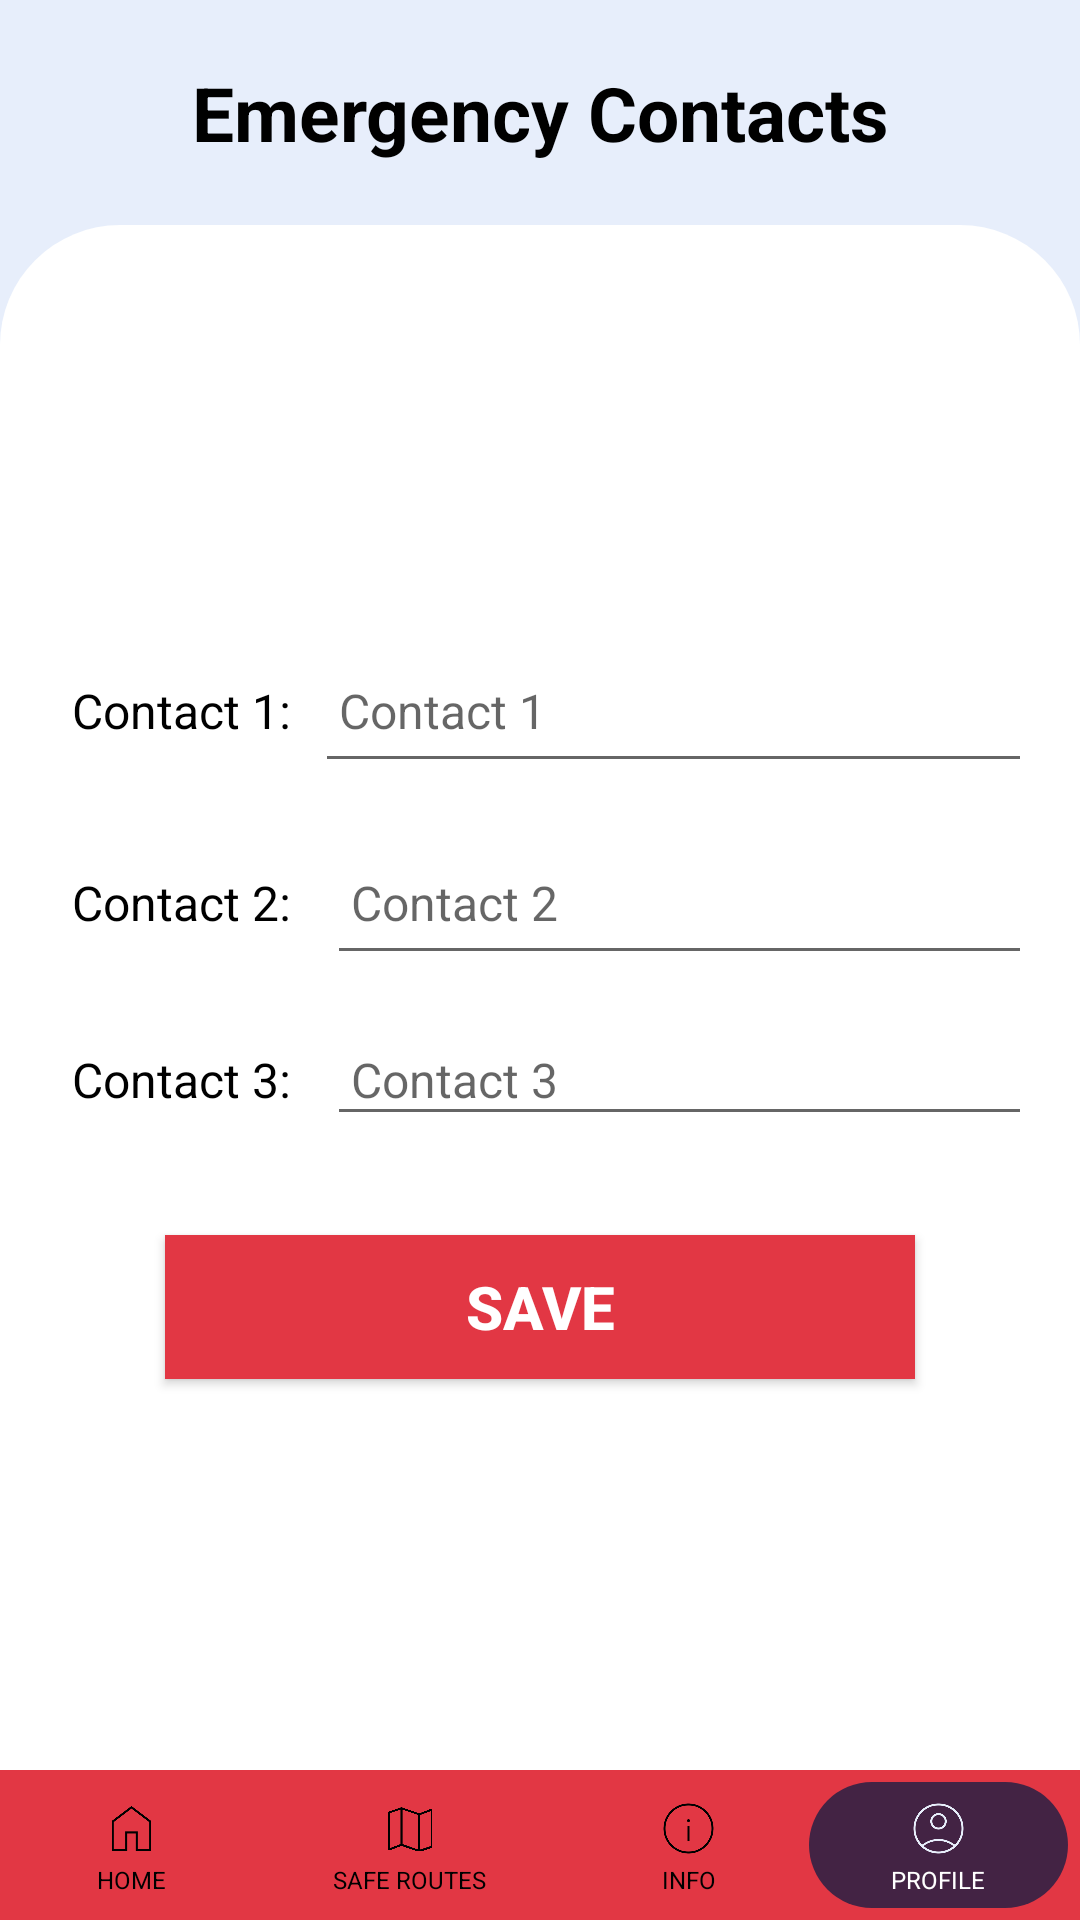

Reconstruct the res/layout file that produces this screen, plus the resources it refers to.
<!-- AndroidManifest.xml: application theme Theme.SOS -->
<!-- res/layout/activity_add_contacts.xml -->
<?xml version="1.0" encoding="utf-8"?>
<LinearLayout
    xmlns:android="http://schemas.android.com/apk/res/android"
    android:layout_width="match_parent"
    android:layout_height="match_parent"
    xmlns:tools="http://schemas.android.com/tools"
    android:orientation="vertical"
    tools:context=".AddContacts">

    <LinearLayout
        android:layout_width="match_parent"
        android:layout_height="match_parent"
        android:orientation="vertical"
        android:background="#E7EEFB"
        android:layout_weight="1"
        android:gravity="center">

        <LinearLayout
            android:layout_width="match_parent"
            android:layout_height="75dp"
            android:orientation="horizontal"
            android:background="#E7EEFB"
            android:gravity="center"
            android:padding="8dp">

            <TextView
                android:layout_width="wrap_content"
                android:layout_height="match_parent"
                android:padding="8dp"
                android:gravity="center"
                android:textSize="25sp"
                android:text="Emergency Contacts"
                android:textColor="#000000"
                android:textStyle="bold"/>
        </LinearLayout>

        <LinearLayout
            android:layout_width="match_parent"
            android:layout_height="match_parent"
            android:orientation="vertical"
            android:background="@drawable/top_round_bg"
            android:layout_weight="1"
            android:gravity="center"
            android:padding="8dp">

            <LinearLayout
                android:layout_width="match_parent"
                android:layout_height="wrap_content"
                android:orientation="horizontal"
                android:padding="8dp">

                <TextView
                    android:id="@+id/textView5"
                    android:layout_width="wrap_content"
                    android:layout_height="wrap_content"
                    android:padding="8dp"
                    android:textColor="#000000"
                    android:textSize="16sp"
                    android:text="Contact 1:"/>


                <EditText
                    android:id="@+id/contact1"
                    android:layout_width="match_parent"
                    android:layout_height="wrap_content"
                    android:inputType="phone"
                    android:minHeight="48dp"
                    android:padding="8dp"
                    android:textSize="16sp"
                    android:hint="Contact 1" />

            </LinearLayout>

            <LinearLayout
                android:layout_width="match_parent"
                android:layout_height="wrap_content"
                android:orientation="horizontal"
                android:padding="8dp">

                <TextView
                    android:id="@+id/textView6"
                    android:layout_width="wrap_content"
                    android:layout_height="wrap_content"
                    android:padding="8dp"
                    android:textSize="16sp"
                    android:textColor="#000000"
                    android:text="Contact 2: "/>


                <EditText
                    android:id="@+id/contact2"
                    android:layout_width="match_parent"
                    android:layout_height="wrap_content"
                    android:inputType="phone"
                    android:minHeight="48dp"
                    android:padding="8dp"
                    android:textSize="16sp"
                    android:hint="Contact 2" />

            </LinearLayout>

            <LinearLayout
                android:layout_width="match_parent"
                android:layout_height="wrap_content"
                android:orientation="horizontal"
                android:padding="8dp">

                <TextView
                    android:id="@+id/textView7"
                    android:layout_width="wrap_content"
                    android:layout_height="wrap_content"
                    android:padding="8dp"
                    android:textSize="16sp"
                    android:textColor="#000000"
                    android:text="Contact 3: "/>


                <EditText
                    android:id="@+id/contact3"
                    android:layout_width="match_parent"
                    android:layout_height="wrap_content"
                    android:inputType="phone"
                    android:padding="8dp"
                    android:textSize="16sp"
                    android:hint="Contact 3"/>
            </LinearLayout>
            <Button
                android:id="@+id/svBtn"
                android:layout_width="250dp"
                android:layout_height="wrap_content"
                android:layout_marginTop="25dp"
                android:textSize="20sp"
                android:textStyle="bold"
                android:textColor="#FFFFFF"
                android:background="#E23744"
                android:text="Save" />
        </LinearLayout>
    </LinearLayout>
    <LinearLayout
        android:id="@+id/linear4"
        android:layout_width="match_parent"
        android:layout_height="50dp"
        android:background="#E23744"
        android:padding="4dp"
        android:orientation="horizontal">
        <LinearLayout
            android:id="@+id/linearx"
            android:layout_width="wrap_content"
            android:layout_height="match_parent"
            android:padding="4dp"
            android:gravity="center_horizontal|center_vertical"
            android:orientation="vertical"
            android:layout_weight="1">
            <ImageView
                android:id="@+id/imageview1"
                android:layout_width="25dp"
                android:layout_height="wrap_content"
                android:src="@drawable/homeb"
                android:padding="4dp"
                android:layout_weight="1"
                android:scaleType="fitCenter" />
            <TextView
                android:id="@+id/textviewh"
                android:layout_width="wrap_content"
                android:layout_height="wrap_content"
                android:text="HOME"
                android:textSize="8sp"
                android:textColor="#000000" />
        </LinearLayout>
        <LinearLayout
            android:id="@+id/linears"
            android:layout_width="wrap_content"
            android:layout_height="match_parent"
            android:padding="4dp"
            android:gravity="center_horizontal|center_vertical"
            android:orientation="vertical"
            android:layout_weight="1">
            <ImageView
                android:id="@+id/imageview4"
                android:layout_width="25dp"
                android:layout_height="wrap_content"
                android:src="@drawable/map"
                android:padding="4dp"
                android:layout_weight="1"
                android:scaleType="fitCenter" />
            <TextView
                android:id="@+id/textviewsafe"
                android:layout_width="wrap_content"
                android:layout_height="wrap_content"
                android:text="SAFE ROUTES"
                android:textSize="8sp"
                android:textColor="#000000" />
        </LinearLayout>
        <LinearLayout
            android:id="@+id/linear7"
            android:layout_width="wrap_content"
            android:layout_height="match_parent"
            android:padding="4dp"
            android:gravity="center_horizontal|center_vertical"
            android:orientation="vertical"
            android:layout_weight="1">
            <ImageView
                android:id="@+id/imageview2"
                android:layout_width="25dp"
                android:layout_height="wrap_content"
                android:src="@drawable/info"
                android:layout_weight="1"
                android:scaleType="fitCenter" />
            <TextView
                android:id="@+id/textviewn"
                android:layout_width="wrap_content"
                android:layout_height="wrap_content"
                android:text="INFO"
                android:textSize="8sp"
                android:textColor="#000000" />
        </LinearLayout>
        <LinearLayout
            android:id="@+id/linear8"
            android:layout_width="wrap_content"
            android:layout_height="match_parent"
            android:padding="4dp"
            android:gravity="center_horizontal|center_vertical"
            android:orientation="vertical"
            android:background="@drawable/round_nav"
            android:layout_weight="1">
            <ImageView
                android:id="@+id/imageview3"
                android:layout_width="25dp"
                android:layout_height="wrap_content"
                android:src="@drawable/profilew"
                android:layout_weight="1"
                android:scaleType="fitCenter" />
            <TextView
                android:id="@+id/textviewa"
                android:layout_width="wrap_content"
                android:layout_height="wrap_content"
                android:text="PROFILE"
                android:textSize="8sp"
                android:textColor="#FFFFFF" />
        </LinearLayout>
    </LinearLayout>
</LinearLayout>
<!-- resources referenced by this layout -->
<resources>
  <!-- drawable homeb: png bitmap (drawable-v24, 1334 bytes) -->
  <!-- drawable info: png bitmap (drawable-v24, 3726 bytes) -->
  <!-- drawable map: png bitmap (drawable-v24, 4420 bytes) -->
  <!-- drawable profilew: png bitmap (drawable-v24, 8169 bytes) -->
  <!-- drawable round_nav (drawable) -->
  <?xml version="1.0" encoding="utf-8"?>
  <shape xmlns:android="http://schemas.android.com/apk/res/android"
      android:shape="rectangle">
      <solid android:color="#432344" />
      <corners
          android:bottomRightRadius="80dp"
          android:bottomLeftRadius="80dp"
          android:topRightRadius="80dp"
          android:topLeftRadius="80dp"/>
  </shape>
  <!-- drawable top_round_bg (drawable-v24) -->
  <?xml version="1.0" encoding="utf-8"?>
  <shape xmlns:android="http://schemas.android.com/apk/res/android"
      android:shape="rectangle">
      <solid android:color="@color/white" />
      <corners
          android:topRightRadius="40dp"
          android:topLeftRadius="40dp"/>
  </shape>
  <style name="Theme.SOS" parent="Theme.AppCompat.Light.NoActionBar">
          
          <item name="colorPrimary">@color/purple_500</item>
          <item name="colorPrimaryVariant">@color/purple_700</item>
          <item name="colorOnPrimary">@color/white</item>
          
          <item name="colorSecondary">@color/teal_200</item>
          <item name="colorSecondaryVariant">@color/teal_700</item>
          <item name="colorOnSecondary">@color/black</item>
          
          <item name="android:statusBarColor" tools:targetApi="l">?attr/colorPrimaryVariant</item>
          
      </style>
  <!-- not gathered from this repository: default colours our renderer supplied (Android Studio template values) -->
  <color name="purple_500">#FF6200EE</color>
  <color name="purple_700">#FF3700B3</color>
  <color name="teal_200">#FF03DAC5</color>
  <color name="teal_700">#FF018786</color>
  <color name="black">#FF000000</color>
  <color name="white">#FFFFFFFF</color>
</resources>
